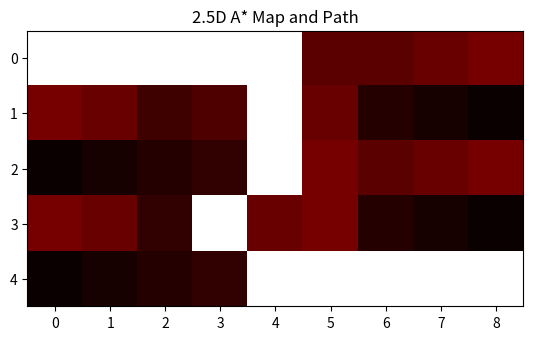

Recreate this plot in Python.
import numpy as np
import heapq
import matplotlib.pyplot as plt

def heuristic(a, b):
    return np.sqrt((b[0] - a[0]) ** 2 + (b[1] - a[1]) ** 2)

def astar(array, start, goal, K):
    neighbors = [(0,1),(0,-1),(1,0),(-1,0),(1,1),(1,-1),(-1,1),(-1,-1)]
    close_set = set()
    came_from = {}
    gscore = {start:0}
    fscore = {start:heuristic(start, goal)}
    oheap = []
    heapq.heappush(oheap, (fscore[start], start))
    
    while oheap:
        current = heapq.heappop(oheap)[1]
        
        if current == goal:
            data = []
            while current in came_from:
                data.append(current)
                current = came_from[current]
            return data
        
        close_set.add(current)
        for i, j in neighbors:
            neighbor = current[0] + i, current[1] + j
            tentative_g_score = gscore[current] + heuristic(current, neighbor)
            
            if 0 <= neighbor[0] < array.shape[0]:
                if 0 <= neighbor[1] < array.shape[1]:                
                    if abs(array[current[0]][current[1]] - array[neighbor[0]][neighbor[1]]) > K:
                        continue
                else:
                    continue
            else:
                continue                
            if neighbor in close_set and tentative_g_score >= gscore.get(neighbor, 0):
                continue
                
            if  tentative_g_score < gscore.get(neighbor, 0) or neighbor not in [i[1]for i in oheap]:
                came_from[neighbor] = current
                gscore[neighbor] = tentative_g_score
                fscore[neighbor] = tentative_g_score + heuristic(neighbor, goal)
                heapq.heappush(oheap, (fscore[neighbor], neighbor))
    return False

def visualize_path(array, path):
    array = np.copy(array)
    for point in path:
        array[point[0]][point[1]] = 50

    plt.imshow(array, cmap='hot', interpolation='nearest')
    plt.title('2.5D A* Map and Path')
    plt.show()

def main():
    matrix = np.array([
        [1, 2, 3, 4, 5, 7, 7, 8, 9],
        [9, 8, 5, 6, 6, 8, 3, 2, 1],
        [1, 2, 3, 4, 5, 9, 7, 8, 9],
        [9, 8, 4, 6, 8, 9, 3, 2, 1],
        [1, 2, 3, 4, 5, 6, 7, 8, 9]
    ])
    start = (0, 0)
    goal = (4, 8)
    K = 1.0
    path = astar(matrix, start, goal, K)
    path.append(start)
    if path:
        print("Path found")
        print(path)
        visualize_path(matrix, path)
    else:
        print("Path not found")



if __name__ == "__main__":
    main()